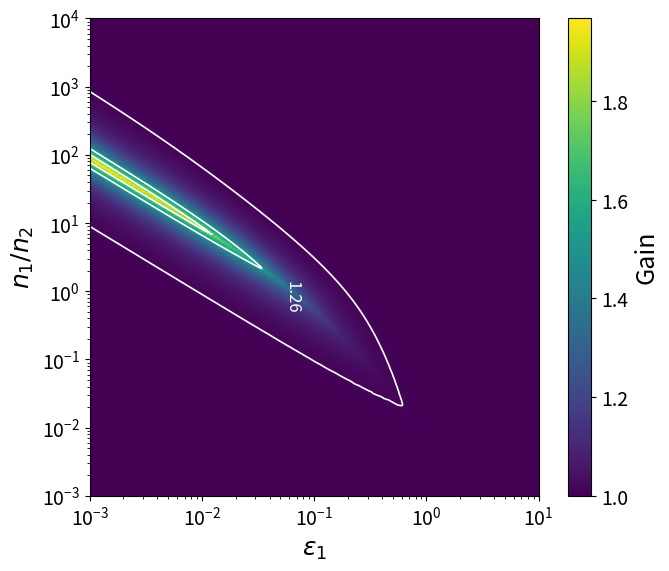
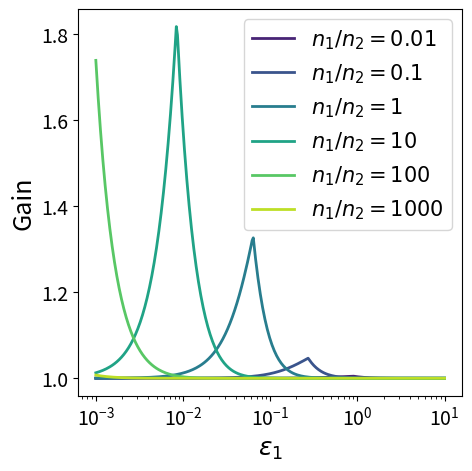
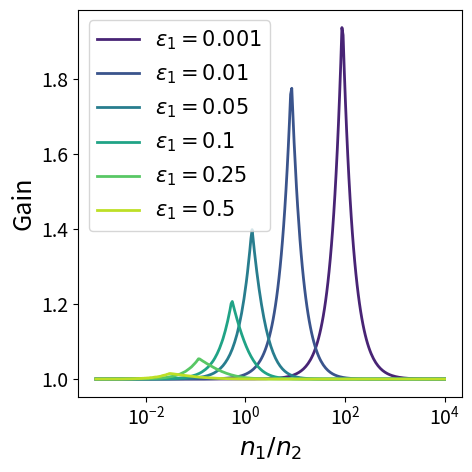
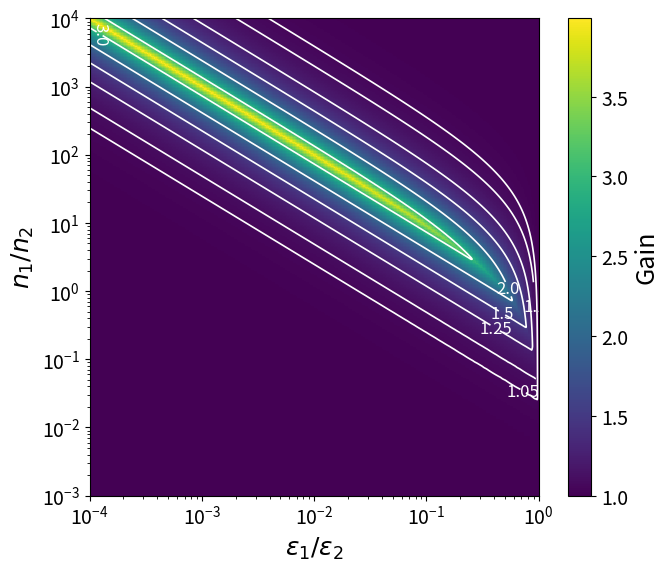
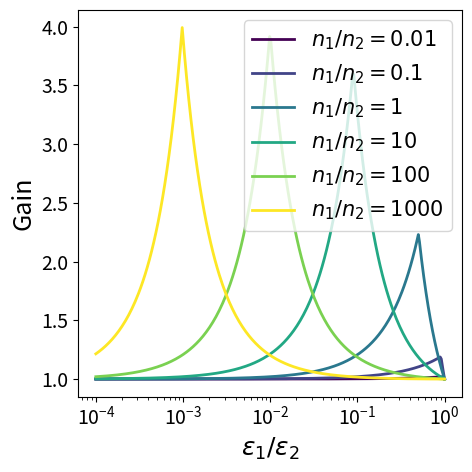
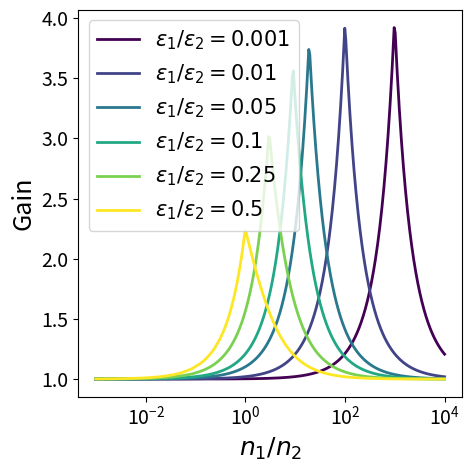
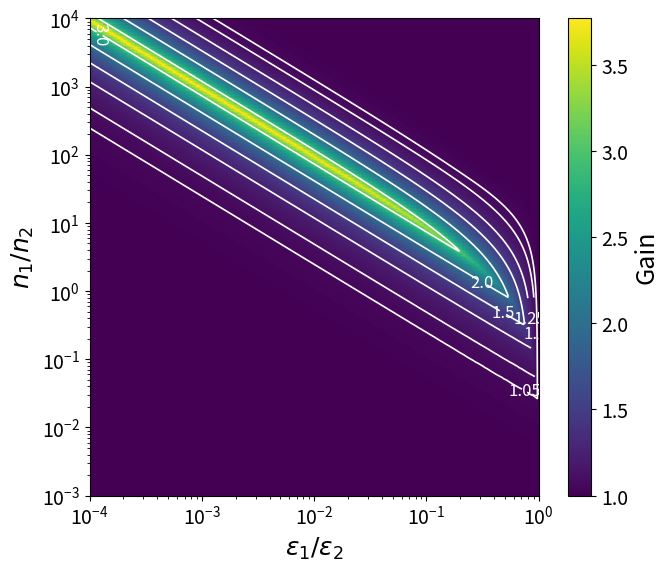
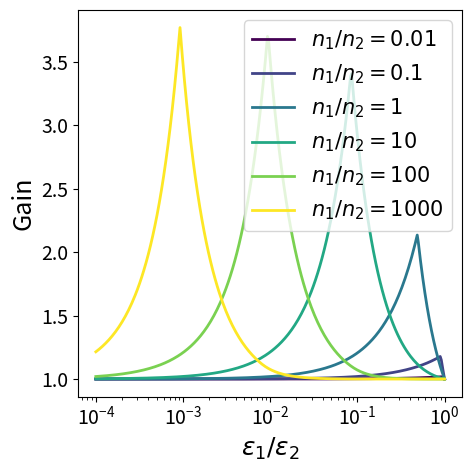
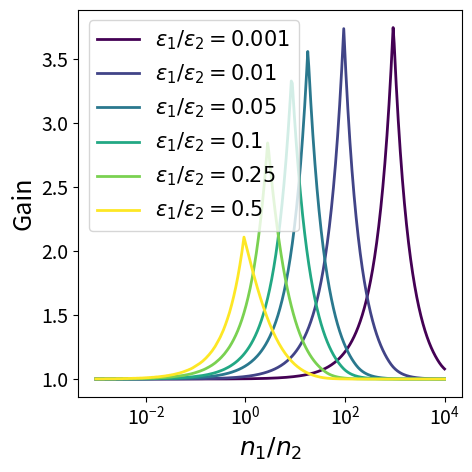

Reproduce these figures in Python, in order.

import numpy as np
import matplotlib
matplotlib.use("Agg")
import matplotlib.pyplot as plt
from pathlib import Path
from matplotlib import cm

plt.rcParams.update({
    "font.size": 16,
    "axes.labelsize": 18,
    "xtick.labelsize": 14,
    "ytick.labelsize": 14,
    "legend.fontsize": 15,
})

def mse_affine_two_levels_closed_form(eps1, eps2, n1, n2):
    R = 1 + 8 / (n1 * eps1**2)
    if eps2 <= R * eps1:
        return (n1 * eps1**2 + n2 * eps2**2 + 8) / (
            4 * (n1 * eps1 + n2 * eps2)**2
        )
    return R / (4 * (n1 + n2 * R))


def mse_threshold_two_levels(eps1, eps2, n1, n2):
    n = n1 + n2
    mse_all = 1 / (4 * n) + 2 / ((n * eps1)**2)
    mse_group2 = 1 / (4 * n2) + 2 / ((n2 * eps2)**2)
    return min(mse_all, mse_group2)


def gain_two_levels(eps_ratio, n_ratio, scale, n2=1000):
    eps2 = np.sqrt(scale / n2)
    print("eps2", eps2)
    eps1 = eps_ratio * eps2
    n1 = max(int(round(n_ratio * n2)), 1)
    mse_thr = mse_threshold_two_levels(eps1, eps2, n1, n2)
    mse_aff = mse_affine_two_levels_closed_form(eps1, eps2, n1, n2)
    return mse_thr / mse_aff


def compute_gain_grid_two_levels(eps_ratios, n_ratios, scale, n2=1000):
    G = np.zeros((len(n_ratios), len(eps_ratios)))
    for i, nr in enumerate(n_ratios):
        for j, er in enumerate(eps_ratios):
            G[i, j] = gain_two_levels(er, nr, scale=scale, n2=n2)
    return G


def mse_threshold_public_private(eps1, n1, n2):
    n = n1 + n2
    mse_all = 1 / (4 * n) + 2 / ((n * eps1)**2)
    mse_public = 1 / (4 * n2)
    return min(mse_all, mse_public)


def mse_affine_public_private(eps1, n1, n2):
    mse_priv = 1 / (4 * n1) + 2 / ((n1 * eps1)**2)
    mse_pub = 1 / (4 * n2)
    return mse_priv * mse_pub / (mse_priv + mse_pub)


def gain_public_private(eps1, n_ratio, n2=1000):
    n1 = max(int(round(n_ratio * n2)), 1)
    mse_thr = mse_threshold_public_private(eps1, n1, n2)
    mse_aff = mse_affine_public_private(eps1, n1, n2)
    return mse_thr / mse_aff


def compute_gain_grid_public_private(eps1_values, n_ratios, n2=1000):
    G = np.zeros((len(n_ratios), len(eps1_values)))
    for i, nr in enumerate(n_ratios):
        for j, eps1 in enumerate(eps1_values):
            G[i, j] = gain_public_private(eps1, nr, n2=n2)
    return G





def plot_heatmap_two_levels(eps_ratios, n_ratios, G, outpath):
    plt.figure(figsize=(7, 6))

    im = plt.pcolormesh(
        eps_ratios,
        n_ratios,
        G,
        shading="auto",
        cmap="viridis",
    )

    levels = [1.05, 1.1, 1.25, 1.5, 2.0, 3.0, 4.0]
    cs = plt.contour(
        eps_ratios,
        n_ratios,
        G,
        levels=levels,
        colors="white",
        linewidths=1.2,
    )
    plt.clabel(cs, inline=True, fontsize=12, fmt=lambda x: x)

    plt.xscale("log")
    plt.yscale("log")
    plt.xlabel(r"$\varepsilon_1 / \varepsilon_2$")
    plt.ylabel(r"$n_1 / n_2$")
    cbar = plt.colorbar(im)
    cbar.set_label("Gain")
    plt.tight_layout()
    plt.savefig(outpath, bbox_inches="tight")
    plt.close()


def plot_heatmap_public_private(eps1_values, n_ratios, G, outpath):
    plt.figure(figsize=(7, 6))

    im = plt.pcolormesh(
        eps1_values,
        n_ratios,
        G,
        shading="auto",
        cmap="viridis",
    )
    levels_all = np.linspace(1.01, 2.0, 5)
    levels = [1.15, 1.35]
    cs = plt.contour(
        eps1_values,
        n_ratios,
        G,
        levels=levels_all,
        colors="white",
        linewidths=1.2,
    )
    plt.clabel(cs, levels=[1.2575],  fontsize=12, fmt="%.2f")

    plt.xscale("log")
    plt.yscale("log")
    plt.xlabel(r"$\varepsilon_1$")
    plt.ylabel(r"$n_1 / n_2$")
    cbar = plt.colorbar(im)
    cbar.set_label("Gain")
    plt.tight_layout()
    plt.savefig(outpath, bbox_inches="tight")
    plt.close()


def plot_slices_fixed_n_ratio_two_levels(eps_ratios, n_ratios, G, fixed_n_ratios, outpath):
    plt.figure(figsize=(5, 5))
    cmap = cm.get_cmap("viridis", len(fixed_n_ratios))

    for k, target in enumerate(fixed_n_ratios):
        idx = np.argmin(np.abs(n_ratios - target))
        plt.plot(
            eps_ratios,
            G[idx, :],
            label=rf"$n_1/n_2 = {target}$",
            color=cmap(k),
            linewidth=2,
        )

    plt.xscale("log")
    plt.xlabel(r"$\varepsilon_1 / \varepsilon_2$")
    plt.ylabel("Gain")
    plt.legend()
    plt.tight_layout()
    plt.savefig(outpath, bbox_inches="tight")
    plt.close()


def plot_slices_fixed_eps_ratio_two_levels(eps_ratios, n_ratios, G, fixed_eps_ratios, outpath):
    plt.figure(figsize=(5, 5))
    cmap = cm.get_cmap("viridis", len(fixed_eps_ratios))

    for k, target in enumerate(fixed_eps_ratios):
        idx = np.argmin(np.abs(eps_ratios - target))
        plt.plot(
            n_ratios,
            G[:, idx],
            label=rf"$\varepsilon_1/\varepsilon_2 = {target}$",
            color=cmap(k),
            linewidth=2,
        )

    plt.xscale("log")
    plt.xlabel(r"$n_1 / n_2$")
    plt.ylabel("Gain")
    plt.legend()
    plt.tight_layout()
    plt.savefig(outpath, bbox_inches="tight")
    plt.close()


def plot_slices_fixed_n_ratio_public_private(eps1_values, n_ratios, G, fixed_n_ratios, outpath):
    plt.figure(figsize=(5, 5))
    colors = plt.cm.viridis(np.linspace(0.1, 0.9, len(fixed_n_ratios)))

    for color, target in zip(colors, fixed_n_ratios):
        idx = np.argmin(np.abs(n_ratios - target))
        plt.plot(
            eps1_values,
            G[idx, :],
            label=rf"$n_1/n_2 = {target}$",
            color=color,
            linewidth=2,
        )

    plt.xscale("log")
    plt.xlabel(r"$\varepsilon_1$")
    plt.ylabel("Gain")
    plt.legend()
    plt.tight_layout()
    plt.savefig(outpath, bbox_inches="tight")
    plt.close()


def plot_slices_fixed_eps1_public_private(eps1_values, n_ratios, G, fixed_eps1_values, outpath):
    plt.figure(figsize=(5, 5))
    colors = plt.cm.viridis(np.linspace(0.1, 0.9, len(fixed_eps1_values)))

    for color, target in zip(colors, fixed_eps1_values):
        idx = np.argmin(np.abs(eps1_values - target))
        plt.plot(
            n_ratios,
            G[:, idx],
            label=rf"$\varepsilon_1= {target}$",
            color=color,
            linewidth=2,
        )

    plt.xscale("log")
    plt.xlabel(r"$n_1 / n_2$")
    plt.ylabel("Gain")
    plt.legend()
    plt.tight_layout()
    plt.savefig(outpath, bbox_inches="tight")
    plt.close()


def main():
    # Public-private scenario
    eps1_values = np.geomspace(1e-3, 10, 300)
    n_ratios_public = np.geomspace(1e-3, 1e4, 300)
    G_public = compute_gain_grid_public_private(eps1_values, n_ratios_public, n2=1000)

    plot_heatmap_public_private(
        eps1_values,
        n_ratios_public,
        G_public,
        "public_private_gain_heatmap.pdf",
    )

    plot_slices_fixed_n_ratio_public_private(
        eps1_values,
        n_ratios_public,
        G_public,
        fixed_n_ratios=[0.01, 0.1, 1, 10, 100, 1000],
        outpath="public_private_gain_slices_fixed_n_ratio.pdf",
    )

    plot_slices_fixed_eps1_public_private(
        eps1_values,
        n_ratios_public,
        G_public,
        fixed_eps1_values=[0.001, 0.01, 0.05, 0.1, 0.25, 0.5],
        outpath="public_private_gain_slices_fixed_eps1.pdf",
    )

    # Two-level finite epsilon scenarios
    eps_ratios = np.geomspace(1e-4, 1 - 1e-6, 320)
    n_ratios = np.geomspace(1e-3, 1e4, 340)

    scale = 0.01
    G = compute_gain_grid_two_levels(eps_ratios, n_ratios, scale=scale, n2=1000)

    plot_heatmap_two_levels(
        eps_ratios,
        n_ratios,
        G,
        "two_finite_gain_heatmap_scale_0p01.pdf",
    )

    plot_slices_fixed_n_ratio_two_levels(
        eps_ratios,
        n_ratios,
        G,
        fixed_n_ratios=[0.01, 0.1, 1, 10, 100, 1000],
        outpath="two_finite_gain_slices_fixed_n_ratio_scale_0p01.pdf",
    )

    plot_slices_fixed_eps_ratio_two_levels(
        eps_ratios,
        n_ratios,
        G,
        fixed_eps_ratios=[0.001, 0.01, 0.05, 0.1, 0.25, 0.5],
        outpath="two_finite_gain_slices_fixed_eps_ratio_scale_0p01.pdf",
    )

    scale = 1.0
    G = compute_gain_grid_two_levels(eps_ratios, n_ratios, scale=scale, n2=1000)

    plot_heatmap_two_levels(
        eps_ratios,
        n_ratios,
        G,
        "two_finite_gain_heatmap_scale_1.pdf",
    )

    plot_slices_fixed_n_ratio_two_levels(
        eps_ratios,
        n_ratios,
        G,
        fixed_n_ratios=[0.01, 0.1, 1, 10, 100, 1000],
        outpath="two_finite_gain_slices_fixed_n_ratio_scale_1.pdf",
    )

    plot_slices_fixed_eps_ratio_two_levels(
        eps_ratios,
        n_ratios,
        G,
        fixed_eps_ratios=[0.001, 0.01, 0.05, 0.1, 0.25, 0.5],
        outpath="two_finite_gain_slices_fixed_eps_ratio_scale_1.pdf",
    )


if __name__ == "__main__":
    main()
